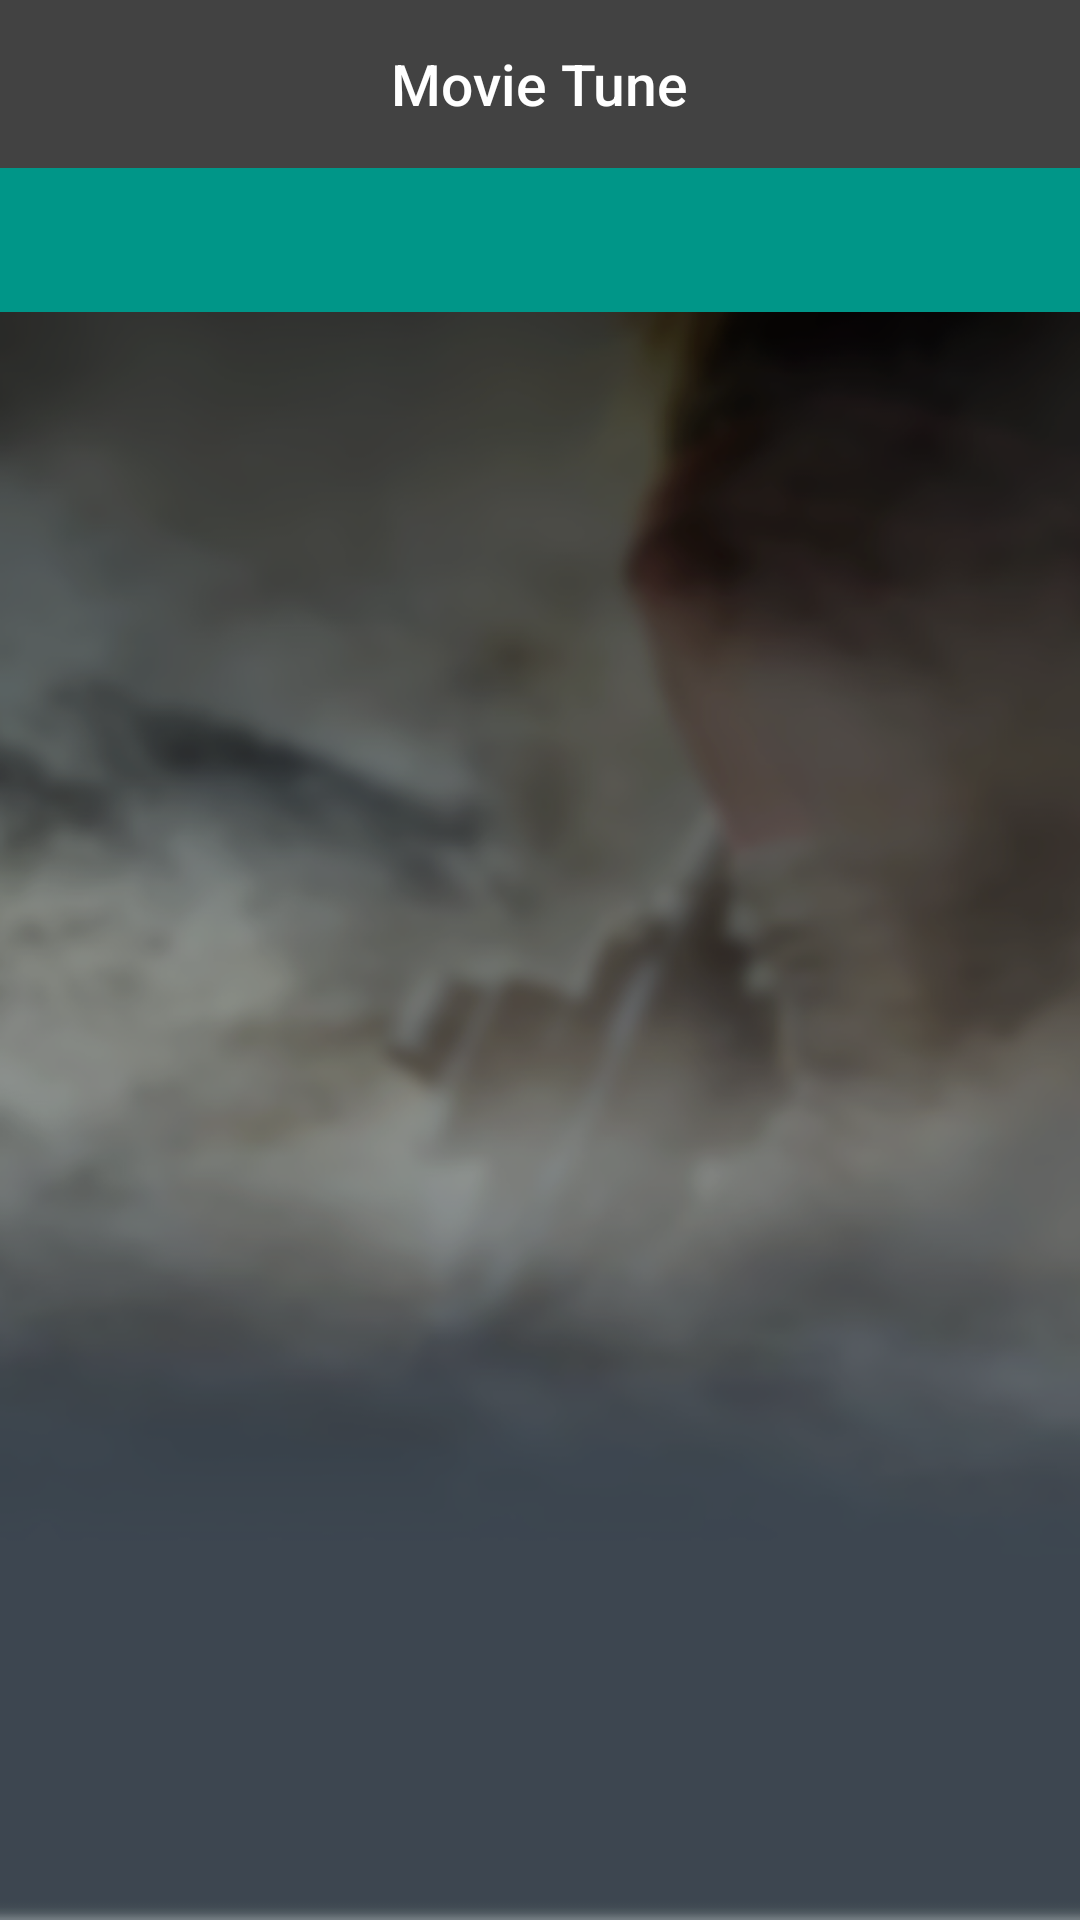

Layout XML and referenced resources for this Android screen:
<!-- AndroidManifest.xml: activity theme AppTheme.NoActionBar -->
<!-- res/layout/activity_home.xml -->
<?xml version="1.0" encoding="utf-8"?>
<RelativeLayout xmlns:android="http://schemas.android.com/apk/res/android"
    android:layout_width="match_parent"
    android:layout_height="match_parent"
    xmlns:app="http://schemas.android.com/apk/res-auto"
    android:background="@drawable/background_image">

    <android.support.design.widget.AppBarLayout
        xmlns:android="http://schemas.android.com/apk/res/android"
        xmlns:app="http://schemas.android.com/apk/res-auto"
        android:layout_width="match_parent"
        android:layout_height="wrap_content"
        android:theme="@style/AppTheme.AppBarOverlay"
        android:id="@+id/app_bar"
        android:background="#424242">

        <android.support.v7.widget.Toolbar
            android:layout_width="match_parent"
            android:layout_height="?attr/actionBarSize"
            android:id="@+id/toolbar"
            android:theme="@style/ThemeOverlay.AppCompat.Dark.ActionBar"
            app:popupTheme="@style/ThemeOverlay.AppCompat.Light">

            <TextView
                android:layout_width="wrap_content"
                android:layout_height="wrap_content"
                android:text="Movie Tune"
                android:textSize="19sp"
                android:textColor="#ffffff"
                android:layout_gravity="center"
                android:id="@+id/toolbar_title"
                android:fontFamily="sans-serif-medium"/>

        </android.support.v7.widget.Toolbar>

        <android.support.design.widget.TabLayout
            android:id="@+id/tablayout"
            android:layout_width="match_parent"
            android:layout_height="wrap_content"
            android:background="@color/tab_color"
            app:tabMode="fixed"
            app:tabGravity="fill"
            app:tabIndicatorColor="@color/white"
            app:tabTextColor="@color/your_unselected_text_color"
            app:tabSelectedTextColor="@color/your_selected_text_color">
        </android.support.design.widget.TabLayout>

    </android.support.design.widget.AppBarLayout>

    <android.support.v4.view.ViewPager
        android:layout_width="match_parent"
        android:layout_height="match_parent"
        android:id="@+id/viewpager"
        android:layout_below="@+id/app_bar"
        app:layout_behavior="@string/appbar_scrolling_view_behavior">
    </android.support.v4.view.ViewPager>



</RelativeLayout>
<!-- resources referenced by this layout -->
<resources>
  <color name="tab_color">#009688</color>
  <color name="white">#FFFFFF</color>
  <color name="your_selected_text_color">#FFFFFF</color>
  <color name="your_unselected_text_color">#FFFFFF</color>
  <!-- drawable background_image: png bitmap (drawable, 450798 bytes) -->
  <style name="AppTheme.AppBarOverlay" parent="ThemeOverlay.AppCompat.Light" />
  <style name="AppTheme.NoActionBar">
          <item name="colorPrimary">@color/colorPrimary</item>
          <item name="colorPrimaryDark">@color/colorPrimaryDark</item>
          <item name="colorAccent">@color/colorAccent</item>
          <item name="android:windowFullscreen">false</item>
          <item name="windowActionBar">false</item>
          <item name="windowNoTitle">true</item>
          <item name="android:textAllCaps">false</item>
  
      </style>
  <color name="colorPrimary">#3F51B5</color>
  <color name="colorPrimaryDark">#303F9F</color>
  <color name="colorAccent">#FF4081</color>
</resources>
